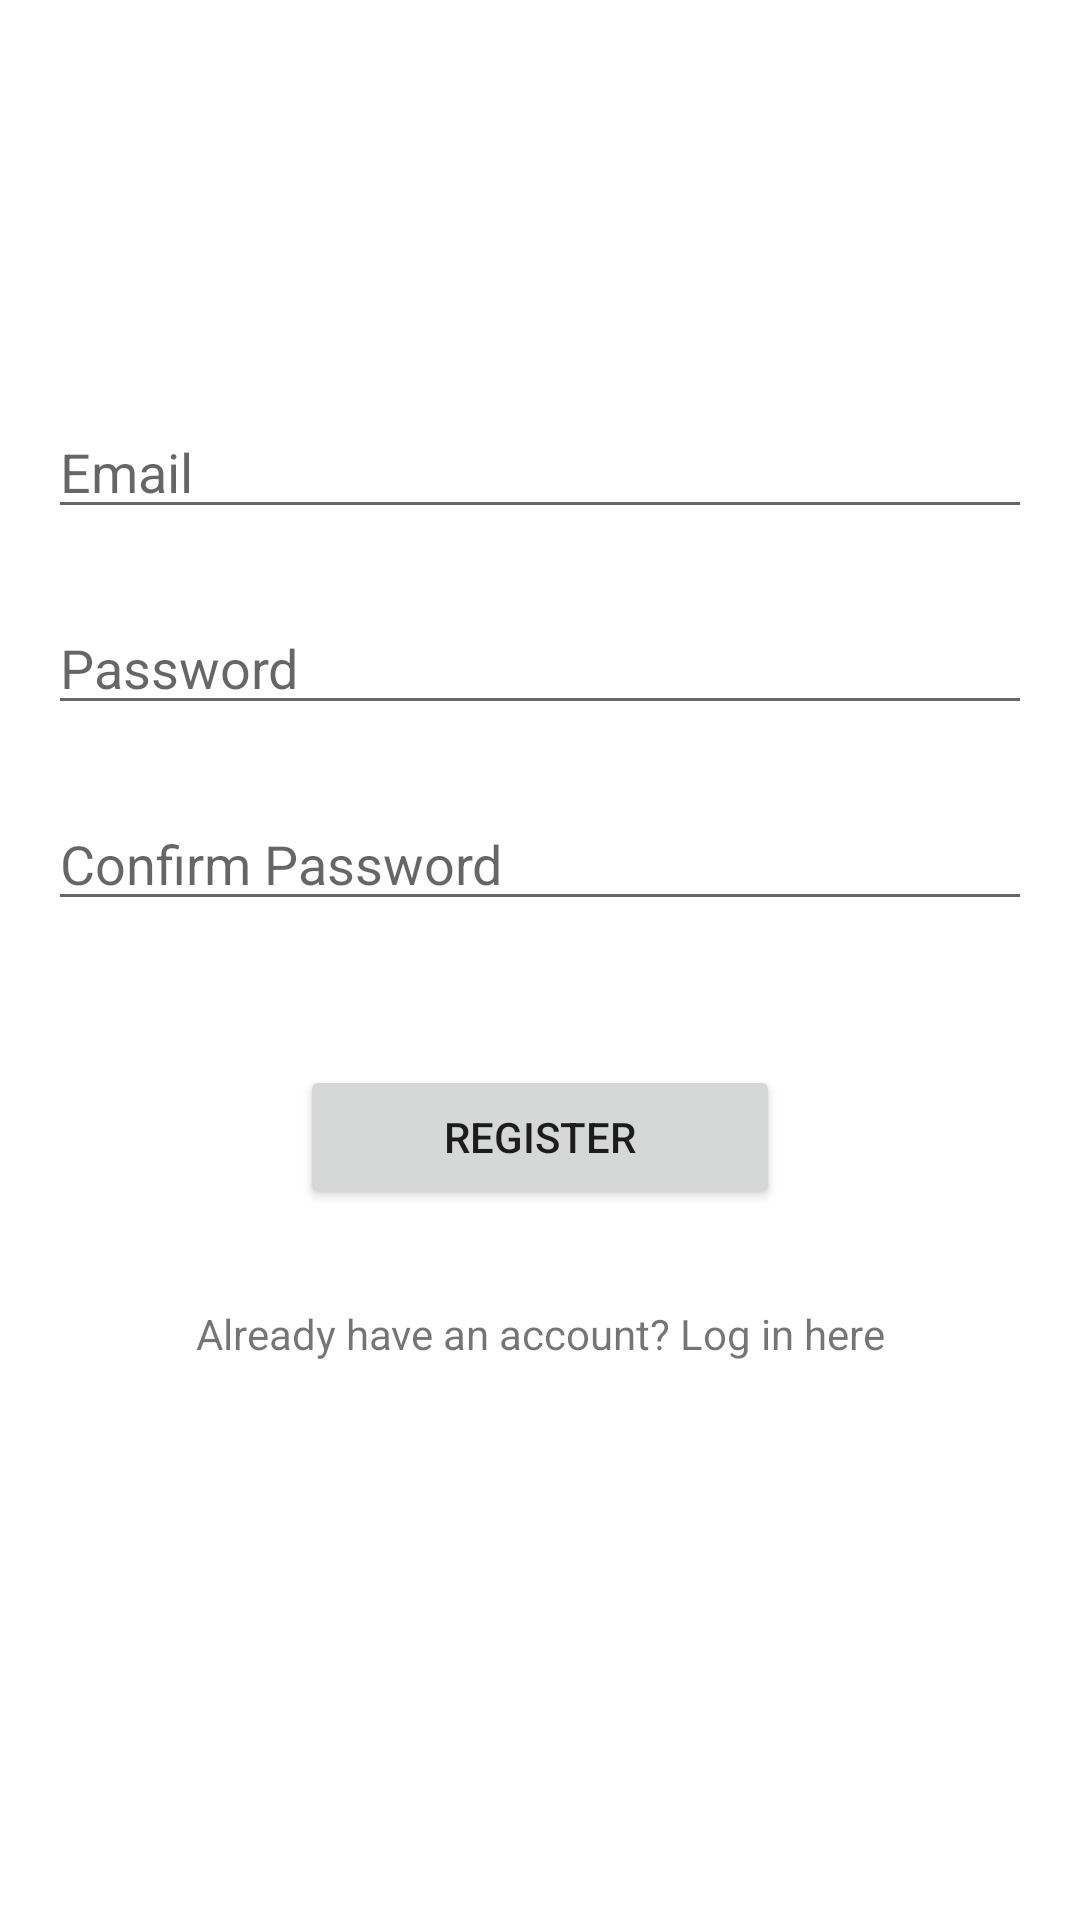

Write the Android layout XML for this screen, with the resource values it uses.
<!-- AndroidManifest.xml: application theme Theme.Trakedemokotlin -->
<!-- res/layout/activity_register.xml -->
<?xml version="1.0" encoding="utf-8"?>
<FrameLayout xmlns:android="http://schemas.android.com/apk/res/android"
    xmlns:app="http://schemas.android.com/apk/res-auto"
    xmlns:tools="http://schemas.android.com/tools"
    android:layout_width="match_parent"
    android:layout_height="match_parent"
    tools:context=".Activity.RegisterActivity">

    <androidx.constraintlayout.widget.ConstraintLayout
        android:layout_width="match_parent"
        android:layout_height="wrap_content"
        android:layout_gravity="center"
        android:padding="16dp">

        <EditText
            android:id="@+id/edittext_email"
            android:layout_width="match_parent"
            android:layout_height="wrap_content"
            android:hint="Email"
            app:layout_constraintEnd_toEndOf="parent"
            app:layout_constraintStart_toStartOf="parent"
            app:layout_constraintTop_toTopOf="parent" />

        <EditText
            android:id="@+id/edittext_password"
            android:layout_width="match_parent"
            android:layout_height="wrap_content"
            android:layout_marginTop="24dp"
            android:hint="Password"
            android:inputType="textPassword"
            app:layout_constraintEnd_toEndOf="parent"
            app:layout_constraintStart_toStartOf="parent"
            app:layout_constraintTop_toBottomOf="@id/edittext_email" />

        <EditText
            android:id="@+id/edittext_confirm_password"
            android:layout_width="match_parent"
            android:layout_height="wrap_content"
            android:layout_marginTop="24dp"
            android:hint="Confirm Password"
            android:inputType="textPassword"
            app:layout_constraintEnd_toEndOf="parent"
            app:layout_constraintStart_toStartOf="parent"
            app:layout_constraintTop_toBottomOf="@id/edittext_password" />

        <Button
            android:id="@+id/button_register"
            android:layout_width="wrap_content"
            android:layout_height="wrap_content"
            android:layout_marginTop="48dp"
            android:paddingStart="48dp"
            android:paddingEnd="48dp"
            android:text="Register"
            app:layout_constraintEnd_toEndOf="parent"
            app:layout_constraintStart_toStartOf="parent"
            app:layout_constraintTop_toBottomOf="@id/edittext_confirm_password" />

        <TextView
            android:id="@+id/textview_login"
            android:layout_width="wrap_content"
            android:layout_height="wrap_content"
            android:layout_marginTop="32dp"
            android:text="Already have an account? Log in here"
            app:layout_constraintEnd_toEndOf="parent"
            app:layout_constraintStart_toStartOf="parent"
            app:layout_constraintTop_toBottomOf="@id/button_register" />

        <TextView
            android:id="@+id/textview_error_register"
            android:layout_width="wrap_content"
            android:layout_height="wrap_content"
            android:layout_marginTop="32dp"
            android:visibility="invisible"
            android:textColor="@android:color/holo_red_dark"
            android:text="Please check all the fields"
            app:layout_constraintEnd_toEndOf="parent"
            app:layout_constraintStart_toStartOf="parent"
            app:layout_constraintTop_toBottomOf="@id/textview_login" />


    </androidx.constraintlayout.widget.ConstraintLayout>


</FrameLayout>
<!-- resources referenced by this layout -->
<resources>
  <style name="Theme.Trakedemokotlin" parent="Theme.MaterialComponents.DayNight.DarkActionBar">
          
          <item name="colorPrimary">@color/purple_500</item>
          <item name="colorPrimaryVariant">@color/purple_700</item>
          <item name="colorOnPrimary">@color/white</item>
          
          <item name="colorSecondary">@color/teal_200</item>
          <item name="colorSecondaryVariant">@color/teal_700</item>
          <item name="colorOnSecondary">@color/black</item>
          
          <item name="android:statusBarColor" tools:targetApi="l">?attr/colorPrimaryVariant</item>
          
      </style>
  <color name="purple_500">#FF6200EE</color>
  <color name="purple_700">#FF3700B3</color>
  <color name="white">#FFFFFFFF</color>
  <color name="teal_200">#FF03DAC5</color>
  <color name="teal_700">#FF018786</color>
  <color name="black">#FF000000</color>
</resources>
